pico-8 play session: hold → + tap 🅾

[t = 1 s] hold → ~1s, tap 🅾 ~2×
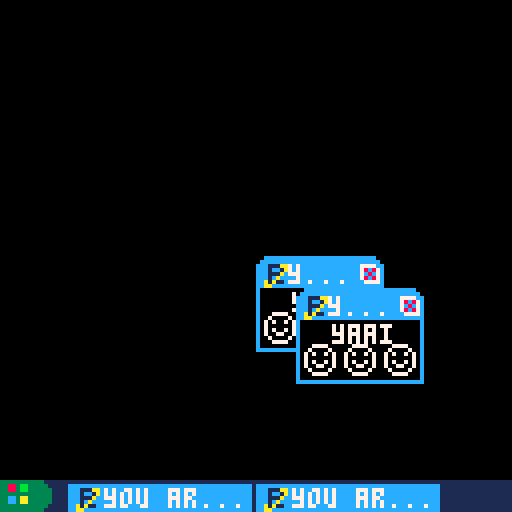
[t = 2 s] hold → ~2s, tap 🅾 ~4×
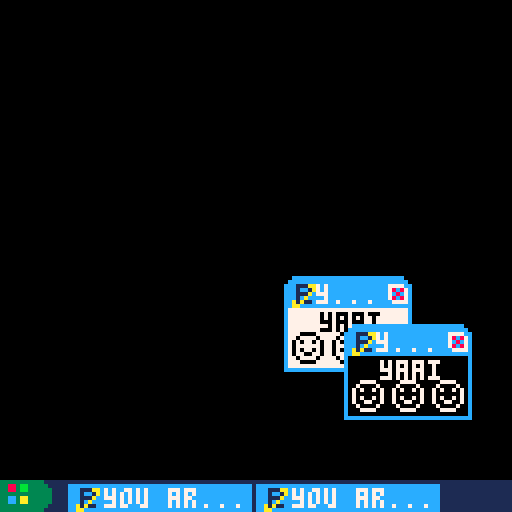
[t = 4 s] hold → ~4s, tap 🅾 ~7×
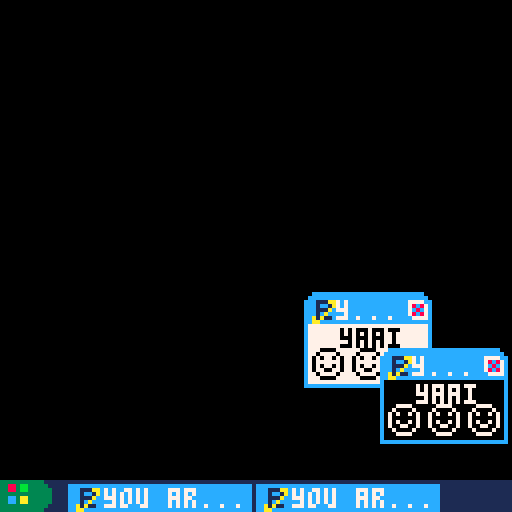
[t = 6 s] hold → ~6s, tap 🅾 ~10×
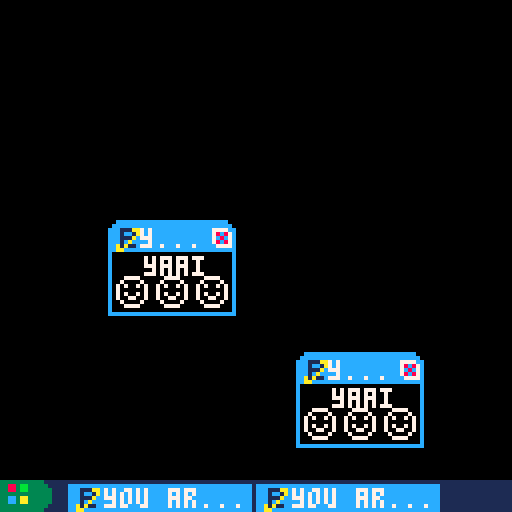

pico-8 cartridge
version 16
__lua__
--"you are an idiot" emulator,
--sort of(?)
--don't worry, there are no
--virus in this cartridge.


--alt=frames per change in color
alt=20
--changes the color of default
--black and white.
col1=0
col2=7


mode=1
window={}
timer=0
in_timer=0
nt=false
initpos={30,40}
chn=0--channel

function _update()
	timer+=1
	in_timer+=1
	if(timer>alt*2)timer=0
	if mode==1 then
		if(in_timer>=20000 and nt==false)in_timer=0
		btnpress()
	end
	if mode==1 and btnp(5) then
		mode=2
		in_timer=0
		sfx(-1,0)
		--spawnwindow()
		--sfx(0,chn)
		--chn+=1
	end
	if mode==2 and btnp(5) then
		spawnwindow()
		--sfx(0,chn)
		--chn+=1
		--if(chn>=4)chn=0
		sfx(#window%4+2)
	end
end

function _init()
	cls()
	sfx(0,0)
end

function _draw()
	cls()
	if mode==1 then
		drawbig()
		if(in_timer>=300 and in_timer<=500)drawbubble()
	elseif mode==2 then
		draww()
	end
	--print(#window,0,0,7)
	drawbar()
end

function drawbig()
	if timer<=alt then
		rectfill(1,4,127,119,col1)
		pal(7,col2)
		sspr(32,0,16,16,16,72)
		sspr(32,0,16,16,56,72)
		sspr(32,0,16,16,98,72)
		print("you are an idiot",32,50,col2)
		pal()
	else
		rectfill(1,4,127,119,col2)
		pal(7,col1)
		sspr(48,0,16,16,16,72)
		sspr(48,0,16,16,56,72)
		sspr(48,0,16,16,98,72)
		print("you are an idiot",32,50,col1)
		pal()
		
	end
	rect(0,3,127,119,12)
	spr(0,0,0)
	spr(2,120,0)
	rectfill(8,0,119,7,12)
	print("you are an idiot - intern...",9,2,7)
end

function drawbar()
	spr(48,0,120)
	spr(49,8,120)
	rectfill(16,120,127,127,1)
	if mode==1 then
		rectfill(17,121,62,127,12)
		spr(16,18,121)
		print("you ar...",26,122,7)
	elseif mode==2 then
		if #window==1 then
			rectfill(17,121,62,127,12)
			spr(16,18,121)
			print("you ar...",26,122,7)
		elseif #window==2 then
			rectfill(17,121,62,127,12)
			spr(16,18,121)
			print("you ar...",26,122,7)
			rectfill(64,121,109,127,12)
			spr(16,65,121)
			print("you ar...",73,122,7)
		elseif #window==3 then
			rectfill(17,121,52,127,12)
			spr(16,18,121)
			print("you...",26,122,7)
			rectfill(54,121,89,127,12)
			spr(16,55,121)
			print("you...",63,122,7)
			rectfill(91,121,126,127,12)
			spr(16,92,121)
			print("you...",101,122,7)
		else
			rectfill(17,121,62,127,12)
			spr(16,18,121)
			print(#window,26,122,9)
			print(" you...",36,122,7)
		end
	end
end

function drawbubble()
	if(nt==false)sfx(1,2) nt=true
	rectfill(24,106,97,114,10)
	spr(17,36,114)
	print("press ❎ to close.",26,108,0)
	
end

function btnpress()
	if btnp(2) then
		if col1==15 then col1=0
		else col1+=1 end
	end
	if btnp(3) then
		if col1==0 then col1=15
		else col1-=1 end
	end
	if btnp(1) then
		if col2==15 then col2=0
		else col2+=1 end
	end
	if btnp(0) then
		if col2==0 then col2=15
		else col2-=1 end
	end
end

function spawnwindow()
	if #window==0 then
		local w={}
		w.x=initpos[1]
		w.y=initpos[2]
		w.dirx=rnd(2)
		w.diry=rnd(2)
		w.offset=timer
		add(window,w)
		initpos[1]+=3
		initpos[2]+=3
	else
		if initpos[1]+6>90 or initpos[2]+6>90 then
			initpos[1]=30
			initpos[2]=30
		end
		local w={}
		w.x=initpos[1]
		w.y=initpos[2]
		w.dirx=rnd(2)+1
		w.diry=rnd(2)+1
		w.offset=timer
		add(window,w)
	end
end

function draww()
	for w in all(window) do
		local decide=0
		if w.offset+alt<=alt*2 then
			if timer>w.offset and timer<=w.offset+alt then
				decide=0
			else
				decide=1
			end
		else
			if timer>w.offset-alt and timer<w.offset then
				decide=1
			else
				deside=0
			end
		end
		if decide==0 then
			rectfill(w.x+1,w.y+8,w.x+31,w.y+23,col1)
			pal(7,col2)
			spr(3,w.x+2,w.y+14)
			spr(3,w.x+12,w.y+14)
			spr(3,w.x+22,w.y+14)
			print("yaai",w.x+9,w.y+9,col2)
			pal()
		else
			rectfill(w.x+1,w.y+8,w.x+31,w.y+23,col2)
			pal(7,col1)
			spr(3,w.x+2,w.y+14)
			spr(3,w.x+12,w.y+14)
			spr(3,w.x+22,w.y+14)
			print("yaai",w.x+9,w.y+9,col1)
			pal()
		end
		rect(w.x,w.y+3,w.x+31,w.y+23,12)
		spr(0,w.x,w.y)
		spr(2,w.x+24,w.y)
		rectfill(w.x+8,w.y,w.x+23,w.y+7,12)
		print("y...",w.x+8,w.y+2,7)
		
		w.x+=w.dirx
		w.y+=w.diry
		if(w.x>=95)w.dirx=-w.dirx
		if(w.x<0)w.dirx=-w.dirx
		if(w.y>=95)w.diry=-w.diry
		if(w.y<0)w.diry=-w.diry
	end
end
__gfx__
00cccccccccccccccccccc0000777700000077777777000000007777777700000000000000000000000000000000000000000000000000000000000000000000
0cccccccccccccccccccccc007000070000700000000700000070000000070000000000000000000000000000000000000000000000000000000000000000000
ccc111aacccccccccc7777cc70700707007000000000070000700000000007000000000000000000000000000000000000000000000000000000000000000000
ccc1cc1acccccccccc78c87c70000007070000000000007007000000000000700000000000000000000000000000000000000000000000000000000000000000
ccc111accccccccccc7c8c7c70700707700077700777000770007770077700070000000000000000000000000000000000000000000000000000000000000000
ccc1cacccccccccccc78c87c70077007700070700707000770007770077700070000000000000000000000000000000000000000000000000000000000000000
cca1a11cccccccccccc7777c07000070700077700777000770007770077700070000000000000000000000000000000000000000000000000000000000000000
ccaacccccccccccccccccccc00777700700000000000000770000000000000070000000000000000000000000000000000000000000000000000000000000000
00000000aaaaaaaa0000000000000000700000000000000770000000000000070000000000000000000000000000000000000000000000000000000000000000
00111aa000aaa0000000000000000000700000000000000770000000000000070000000000000000000000000000000000000000000000000000000000000000
001001a000aa00000000000000000000700700000000700770070000000070070000000000000000000000000000000000000000000000000000000000000000
00111a0000a000000000000000000000700700000000700770070000000070070000000000000000000000000000000000000000000000000000000000000000
0010a000000000000000000000000000070070000007007007007000000700700000000000000000000000000000000000000000000000000000000000000000
0a1a1100000000000000000000000000007007777770070000700777777007000000000000000000000000000000000000000000000000000000000000000000
0aa00000000000000000000000000000000700000000700000070000000070000000000000000000000000000000000000000000000000000000000000000000
00000000000000000000000000000000000077777777000000007777777700000000000000000000000000000000000000000000000000000000000000000000
00000000000000000000000000000000000000000000000000000000000000000000000000000000000000000000000000000000000000000000000000000000
00000000000000000000000000000000000000000000000000000000000000000000000000000000000000000000000000000000000000000000000000000000
00000000000000000000000000000000000000000000000000000000000000000000000000000000000000000000000000000000000000000000000000000000
00000000000000000000000000000000000000000000000000000000000000000000000000000000000000000000000000000000000000000000000000000000
00000000000000000000000000000000000000000000000000000000000000000000000000000000000000000000000000000000000000000000000000000000
00000000000000000000000000000000000000000000000000000000000000000000000000000000000000000000000000000000000000000000000000000000
00000000000000000000000000000000000000000000000000000000000000000000000000000000000000000000000000000000000000000000000000000000
00000000000000000000000000000000000000000000000000000000000000000000000000000000000000000000000000000000000000000000000000000000
33333333333111110000000000000000000000000000000000000000000000000000000000000000000000000000000000000000000000000000000000000000
33883bb3333311110000000000000000000000000000000000000000000000000000000000000000000000000000000000000000000000000000000000000000
33883bb3333331110000000000000000000000000000000000000000000000000000000000000000000000000000000000000000000000000000000000000000
33333333333331110000000000000000000000000000000000000000000000000000000000000000000000000000000000000000000000000000000000000000
33cc3aa3333331110000000000000000000000000000000000000000000000000000000000000000000000000000000000000000000000000000000000000000
33cc3aa3333331110000000000000000000000000000000000000000000000000000000000000000000000000000000000000000000000000000000000000000
33333333333311110000000000000000000000000000000000000000000000000000000000000000000000000000000000000000000000000000000000000000
33333333333111110000000000000000000000000000000000000000000000000000000000000000000000000000000000000000000000000000000000000000
